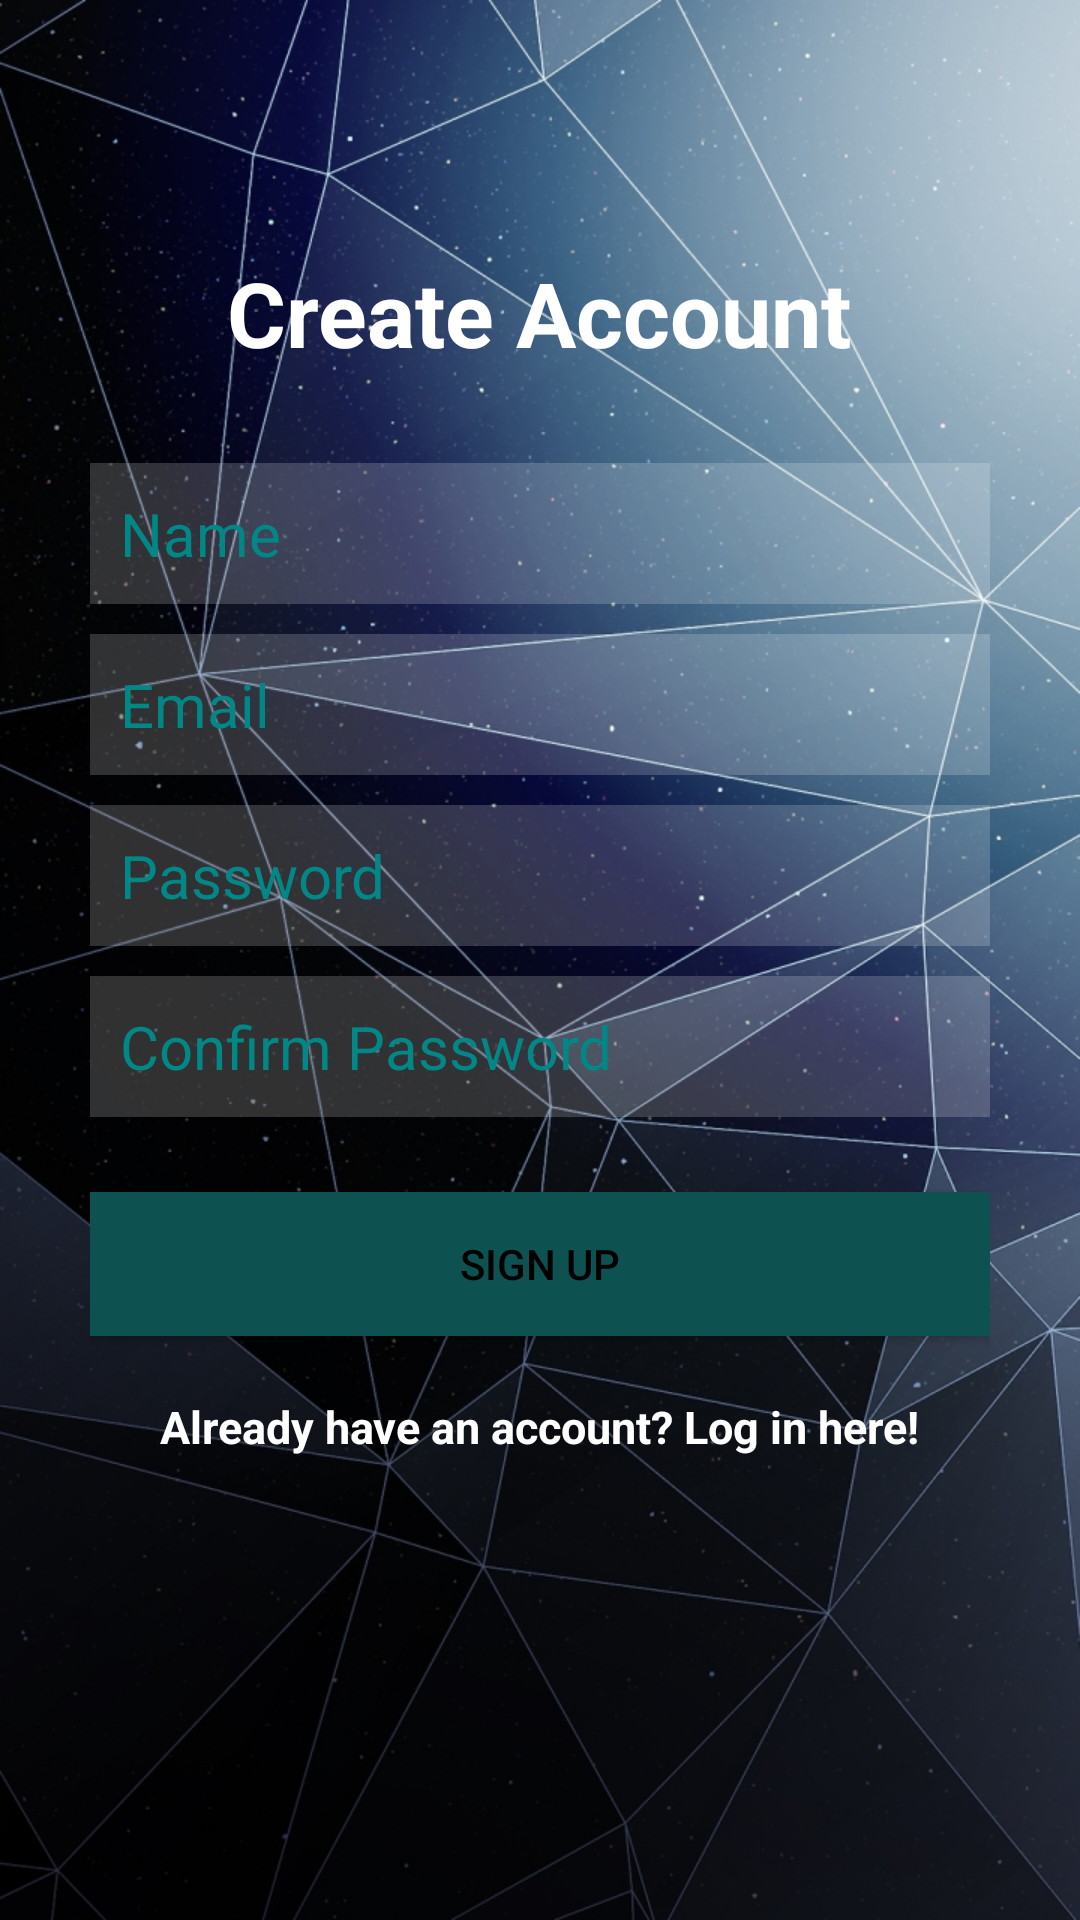

Write the Android layout XML for this screen, with the resource values it uses.
<!-- AndroidManifest.xml: application theme Theme.JobsNearMe -->
<!-- res/layout/activity_create_account.xml -->
<?xml version="1.0" encoding="utf-8"?>
<RelativeLayout xmlns:android="http://schemas.android.com/apk/res/android"
    xmlns:tools="http://schemas.android.com/tools"
    android:layout_width="match_parent"
    android:layout_height="match_parent"
    android:background="@drawable/createacc"
    tools:context=".Authentication.CreateAccountActivity">

    <LinearLayout
        android:id="@+id/linearLayout"
        android:layout_width="match_parent"
        android:layout_height="wrap_content"
        android:layout_centerHorizontal="true"
        android:layout_centerVertical="true"
        android:orientation="vertical"
        android:padding="30dp">

        <EditText
            android:id="@+id/nameEditText"
            android:layout_width="match_parent"
            android:layout_height="wrap_content"
            android:layout_marginBottom="10dp"
            android:background="#2FFFFFFF"
            android:hint="Name"
            android:nextFocusDown="@+id/passwordEditText"
            android:padding="10dp"
            android:textColor="@color/white"
            android:textColorHint="@color/teal_700"
            android:textSize="20sp" />

        <EditText
            android:id="@+id/emailEditText"
            android:layout_width="match_parent"
            android:layout_height="wrap_content"
            android:layout_marginBottom="10dp"
            android:background="#2FFFFFFF"
            android:hint="Email"
            android:inputType="textEmailAddress"
            android:nextFocusDown="@+id/passwordEditText"
            android:padding="10dp"
            android:textColor="@color/white"
            android:textColorHint="@color/teal_700"
            android:textSize="20sp" />

        <EditText
            android:id="@+id/passwordEditText"
            android:layout_width="match_parent"
            android:layout_height="wrap_content"
            android:layout_marginBottom="10dp"
            android:background="#2FFFFFFF"
            android:hint="Password"
            android:inputType="textPassword"
            android:nextFocusDown="@+id/passwordEditText"
            android:padding="10dp"
            android:textColor="@color/white"
            android:textColorHint="@color/teal_700"
            android:textSize="20sp" />

        <EditText
            android:id="@+id/confirmPasswordEditText"
            android:layout_width="match_parent"
            android:layout_height="wrap_content"
            android:layout_marginBottom="10dp"
            android:background="#2FFFFFFF"
            android:hint="Confirm Password"
            android:inputType="textPassword"
            android:nextFocusDown="@+id/passwordEditText"
            android:padding="10dp"
            android:textColor="@color/white"
            android:textColorHint="@color/teal_700"
            android:textSize="20sp" />


        <Button
            android:id="@+id/createUserButton"
            android:layout_width="match_parent"
            android:layout_height="wrap_content"
            android:layout_marginTop="15dp"
            android:background="#0d5150"
            android:padding="10dp"
            android:text="Sign up"
            android:textColor="@android:color/black" />

        <TextView
            android:id="@+id/loginTextView"
            android:layout_width="wrap_content"
            android:layout_height="wrap_content"
            android:layout_gravity="center_horizontal"
            android:layout_marginTop="20dp"
            android:text="Already have an account? Log in here!"
            android:textColor="@color/white"
            android:textSize="15sp"
            android:textStyle="bold" />

    </LinearLayout>

    <TextView
        android:layout_width="wrap_content"
        android:layout_height="wrap_content"
        android:layout_above="@+id/linearLayout"
        android:layout_centerHorizontal="true"
        android:text="Create Account"
        android:textColor="@color/white"
        android:textSize="30dp"
        android:textStyle="bold" />

</RelativeLayout>
<!-- resources referenced by this layout -->
<resources>
  <color name="teal_700">#FF018786</color>
  <color name="white">#FFFFFFFF</color>
  <!-- drawable createacc: jpg bitmap (drawable, 460723 bytes) -->
  <style name="Theme.JobsNearMe" parent="Theme.MaterialComponents.DayNight.DarkActionBar">
          
          <item name="colorPrimary">@color/purple_500</item>
          <item name="colorPrimaryVariant">@color/purple_700</item>
          <item name="colorOnPrimary">@color/white</item>
          
          <item name="colorSecondary">@color/teal_200</item>
          <item name="colorSecondaryVariant">@color/teal_700</item>
          <item name="colorOnSecondary">@color/black</item>
          
          <item name="android:statusBarColor" tools:targetApi="l">?attr/colorPrimaryVariant</item>
          
      </style>
  <color name="purple_500">#c23838</color>
  <color name="purple_700">#FF3700B3</color>
  <color name="teal_200">#FF03DAC5</color>
  <color name="black">#FF000000</color>
</resources>
